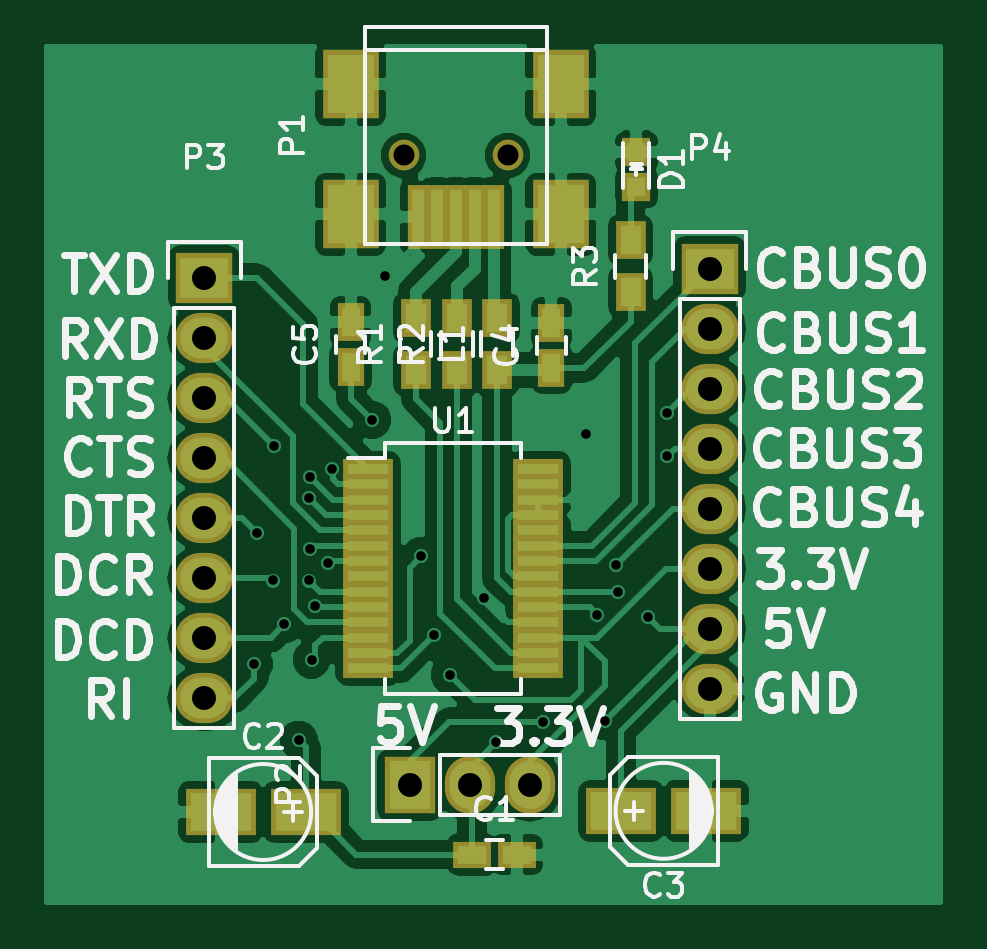
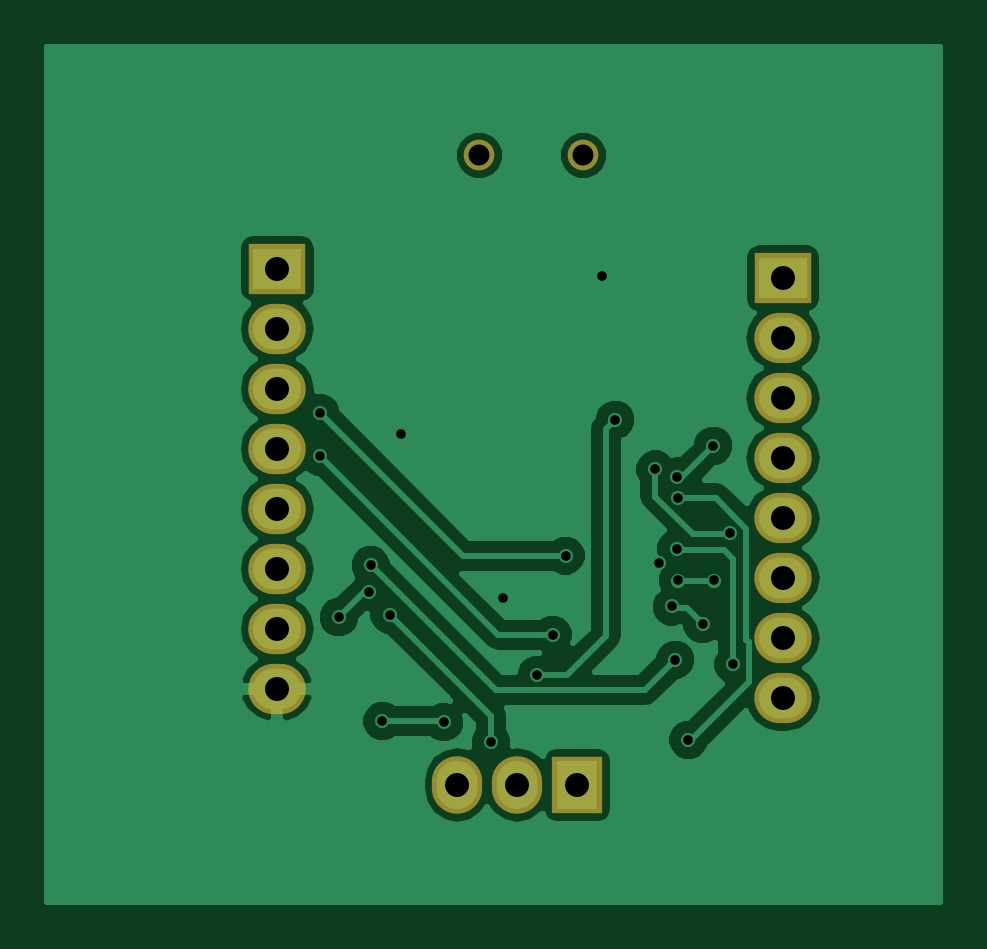
Circuit board: 7 layer files. Board 37.8 x 36.2 mm.
- bottom_copper: FT232eval-B.Cu.gbl (31745 bytes)
- bottom_mask: FT232eval-B.Mask.gbs (996 bytes)
- bottom_silk: FT232eval-B.SilkS.gbo (286 bytes)
- top_copper: FT232eval-F.Cu.gtl (60389 bytes)
- top_mask: FT232eval-F.Mask.gts (2724 bytes)
- top_silk: FT232eval-F.SilkS.gto (33486 bytes)
- drill: FT232eval.drl (1008 bytes)

=== bottom_copper: FT232eval-B.Cu.gbl (31745 bytes, source omitted) ===
=== bottom_mask: FT232eval-B.Mask.gbs ===
G04 #@! TF.FileFunction,Soldermask,Bot*
%FSLAX46Y46*%
G04 Gerber Fmt 4.6, Leading zero omitted, Abs format (unit mm)*
G04 Created by KiCad (PCBNEW 4.0.2+dfsg1-stable) date Mon 21 Aug 2017 12:22:30 PM CEST*
%MOMM*%
G01*
G04 APERTURE LIST*
%ADD10C,0.100000*%
%ADD11C,1.299160*%
%ADD12R,2.127200X2.432000*%
%ADD13O,2.127200X2.432000*%
%ADD14R,2.432000X2.127200*%
%ADD15O,2.432000X2.127200*%
G04 APERTURE END LIST*
D10*
D11*
X137899640Y-90200900D03*
X133500360Y-90200900D03*
D12*
X133750000Y-116850000D03*
D13*
X136290000Y-116850000D03*
X138830000Y-116850000D03*
D14*
X125050000Y-95400000D03*
D15*
X125050000Y-97940000D03*
X125050000Y-100480000D03*
X125050000Y-103020000D03*
X125050000Y-105560000D03*
X125050000Y-108100000D03*
X125050000Y-110640000D03*
X125050000Y-113180000D03*
D14*
X146450000Y-95000000D03*
D15*
X146450000Y-97540000D03*
X146450000Y-100080000D03*
X146450000Y-102620000D03*
X146450000Y-105160000D03*
X146450000Y-107700000D03*
X146450000Y-110240000D03*
X146450000Y-112780000D03*
M02*

=== bottom_silk: FT232eval-B.SilkS.gbo ===
G04 #@! TF.FileFunction,Legend,Bot*
%FSLAX46Y46*%
G04 Gerber Fmt 4.6, Leading zero omitted, Abs format (unit mm)*
G04 Created by KiCad (PCBNEW 4.0.2+dfsg1-stable) date Mon 21 Aug 2017 12:22:30 PM CEST*
%MOMM*%
G01*
G04 APERTURE LIST*
%ADD10C,0.100000*%
G04 APERTURE END LIST*
D10*
M02*

=== top_copper: FT232eval-F.Cu.gtl (60389 bytes, source omitted) ===
=== top_mask: FT232eval-F.Mask.gts ===
G04 #@! TF.FileFunction,Soldermask,Top*
%FSLAX46Y46*%
G04 Gerber Fmt 4.6, Leading zero omitted, Abs format (unit mm)*
G04 Created by KiCad (PCBNEW 4.0.2+dfsg1-stable) date Mon 21 Aug 2017 12:22:30 PM CEST*
%MOMM*%
G01*
G04 APERTURE LIST*
%ADD10C,0.100000*%
%ADD11R,1.600000X1.150000*%
%ADD12R,3.000960X2.000200*%
%ADD13R,1.150000X1.600000*%
%ADD14R,1.197560X1.197560*%
%ADD15R,1.300000X1.600000*%
%ADD16R,0.900380X2.701240*%
%ADD17R,2.398980X2.899360*%
%ADD18C,1.299160*%
%ADD19R,2.127200X2.432000*%
%ADD20O,2.127200X2.432000*%
%ADD21R,2.432000X2.127200*%
%ADD22O,2.432000X2.127200*%
%ADD23R,2.150000X0.850000*%
G04 APERTURE END LIST*
D10*
D11*
X136400000Y-119800000D03*
X138300000Y-119800000D03*
D12*
X129350860Y-118000000D03*
X125749140Y-118000000D03*
X142699140Y-117950000D03*
X146300860Y-117950000D03*
D13*
X139750000Y-99200000D03*
X139750000Y-97300000D03*
X131250000Y-99150000D03*
X131250000Y-97250000D03*
D14*
X143350000Y-91549300D03*
X143350000Y-90050700D03*
D15*
X137450000Y-99300000D03*
X137450000Y-97100000D03*
D16*
X137300200Y-92799320D03*
X136500100Y-92799320D03*
X135700000Y-92799320D03*
X134899900Y-92799320D03*
X134099800Y-92799320D03*
D17*
X140150080Y-92700260D03*
X140150080Y-87201160D03*
X131249920Y-92700260D03*
X131249920Y-87201160D03*
D18*
X137899640Y-90200900D03*
X133500360Y-90200900D03*
D19*
X133750000Y-116850000D03*
D20*
X136290000Y-116850000D03*
X138830000Y-116850000D03*
D21*
X125050000Y-95400000D03*
D22*
X125050000Y-97940000D03*
X125050000Y-100480000D03*
X125050000Y-103020000D03*
X125050000Y-105560000D03*
X125050000Y-108100000D03*
X125050000Y-110640000D03*
X125050000Y-113180000D03*
D21*
X146450000Y-95000000D03*
D22*
X146450000Y-97540000D03*
X146450000Y-100080000D03*
X146450000Y-102620000D03*
X146450000Y-105160000D03*
X146450000Y-107700000D03*
X146450000Y-110240000D03*
X146450000Y-112780000D03*
D15*
X134000000Y-99300000D03*
X134000000Y-97100000D03*
X135750000Y-99300000D03*
X135750000Y-97100000D03*
X143100000Y-96000000D03*
X143100000Y-93800000D03*
D23*
X132000000Y-103475000D03*
X132000000Y-104125000D03*
X132000000Y-104775000D03*
X132000000Y-105425000D03*
X132000000Y-106075000D03*
X132000000Y-106725000D03*
X132000000Y-107375000D03*
X132000000Y-108025000D03*
X132000000Y-108675000D03*
X132000000Y-109325000D03*
X132000000Y-109975000D03*
X132000000Y-110625000D03*
X132000000Y-111275000D03*
X132000000Y-111925000D03*
X139200000Y-111925000D03*
X139200000Y-111275000D03*
X139200000Y-110625000D03*
X139200000Y-109975000D03*
X139200000Y-109325000D03*
X139200000Y-108675000D03*
X139200000Y-108025000D03*
X139200000Y-107375000D03*
X139200000Y-106725000D03*
X139200000Y-106075000D03*
X139200000Y-105425000D03*
X139200000Y-104775000D03*
X139200000Y-104125000D03*
X139200000Y-103475000D03*
M02*

=== top_silk: FT232eval-F.SilkS.gto (33486 bytes, source omitted) ===
=== drill: FT232eval.drl ===
M48
;DRILL file {KiCad 4.0.2+dfsg1-stable} date Mon 21 Aug 2017 12:22:45 PM CEST
;FORMAT={-:-/ absolute / inch / decimal}
FMAT,2
INCH,TZ
T1C0.016
T2C0.040
T3C0.035
%
G90
G05
M72
T1
X5.0059Y-4.3996
X5.0118Y-4.1811
X5.0374Y-4.2598
X5.0394Y-4.0354
X5.0571Y-4.3327
X5.0807Y-4.5256
X5.0984Y-4.122
X5.0984Y-4.2598
X5.1004Y-4.0866
X5.1004Y-4.2067
X5.1024Y-4.3917
X5.1083Y-4.3031
X5.1299Y-4.2303
X5.1358Y-4.0748
X5.2028Y-3.9921
X5.2244Y-3.752
X5.2854Y-4.2185
X5.3071Y-4.3504
X5.3327Y-4.4173
X5.3898Y-4.2894
X5.4094Y-4.5295
X5.4882Y-4.4961
X5.5591Y-4.0157
X5.5787Y-4.3169
X5.5906Y-4.4941
X5.6102Y-4.2343
X5.6122Y-4.2795
X5.6634Y-4.3209
X5.6949Y-3.9803
X5.6949Y-4.0531
T2
X4.9232Y-3.7559
X4.9232Y-3.8559
X4.9232Y-3.9559
X4.9232Y-4.0559
X4.9232Y-4.1559
X4.9232Y-4.2559
X4.9232Y-4.3559
X4.9232Y-4.4559
X5.2657Y-4.6004
X5.3657Y-4.6004
X5.4657Y-4.6004
X5.7657Y-3.7402
X5.7657Y-3.8402
X5.7657Y-3.9402
X5.7657Y-4.0402
X5.7657Y-4.1402
X5.7657Y-4.2402
X5.7657Y-4.3402
X5.7657Y-4.4402
T3
X5.2559Y-3.5512
X5.4291Y-3.5512
T0
M30

